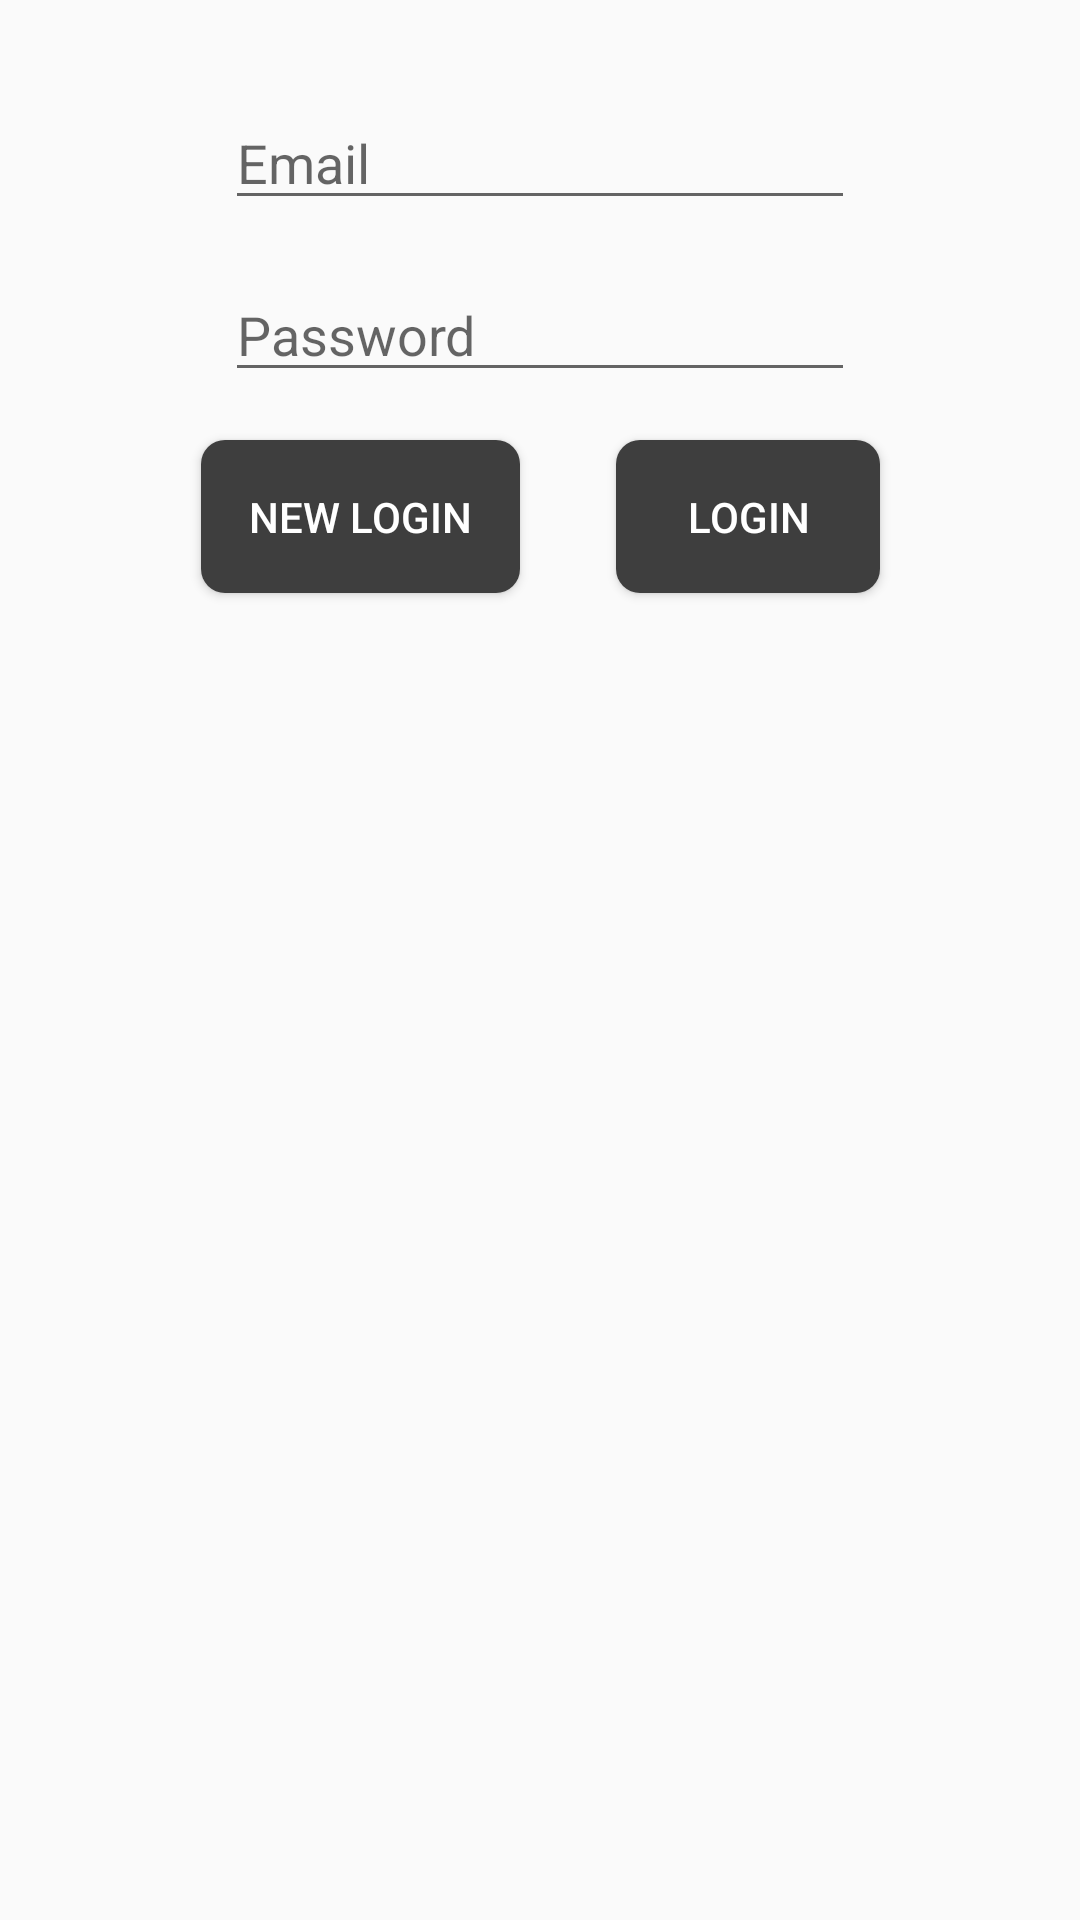

The Android layout XML behind this screen, and the referenced resources:
<!-- AndroidManifest.xml: application theme AppTheme -->
<!-- res/layout/fragment_login.xml -->
<?xml version="1.0" encoding="utf-8"?>
<layout xmlns:android="http://schemas.android.com/apk/res/android"
    xmlns:app="http://schemas.android.com/apk/res-auto"
    xmlns:tools="http://schemas.android.com/tools">

    
    
    

    <androidx.constraintlayout.widget.ConstraintLayout
        android:layout_width="match_parent"
        android:layout_height="match_parent"
        tools:context=".screens.LoginFragment">

        <EditText
            android:id="@+id/editTextTextEmailAddress"
            android:layout_width="wrap_content"
            android:layout_height="wrap_content"
            android:layout_marginTop="32dp"
            android:ems="10"
            android:hint="@string/email_hint"
            android:inputType="textEmailAddress"
            app:layout_constraintEnd_toEndOf="parent"
            app:layout_constraintStart_toStartOf="parent"
            app:layout_constraintTop_toTopOf="parent" />

        <EditText
            android:id="@+id/editTextTextPassword"
            android:layout_width="wrap_content"
            android:layout_height="wrap_content"
            android:layout_marginTop="16dp"
            android:ems="10"
            android:hint="@string/password_hint"
            android:inputType="textPassword"
            app:layout_constraintEnd_toEndOf="parent"
            app:layout_constraintStart_toStartOf="parent"
            app:layout_constraintTop_toBottomOf="@+id/editTextTextEmailAddress" />

        <Button
            android:id="@+id/new_login_button"
            style="@style/buttonTheme"
            android:layout_width="wrap_content"
            android:layout_height="wrap_content"
            android:text="@string/new_login_button_text"
            app:layout_constraintEnd_toStartOf="@+id/login_button"
            app:layout_constraintHorizontal_bias="0.5"
            app:layout_constraintHorizontal_chainStyle="packed"
            app:layout_constraintStart_toStartOf="parent"
            app:layout_constraintTop_toBottomOf="@+id/editTextTextPassword" />

        <Button
            android:id="@+id/login_button"
            style="@style/buttonTheme"
            android:layout_width="wrap_content"
            android:layout_height="wrap_content"
            android:text="@string/login_button_text"
            app:layout_constraintEnd_toEndOf="parent"
            app:layout_constraintHorizontal_bias="0.5"
            app:layout_constraintStart_toEndOf="@+id/new_login_button"
            app:layout_constraintTop_toBottomOf="@+id/editTextTextPassword" />
    </androidx.constraintlayout.widget.ConstraintLayout>

</layout>
<!-- resources referenced by this layout -->
<resources>
  <string name="email_hint">Email</string>
  <string name="login_button_text">Login</string>
  <string name="new_login_button_text">New Login</string>
  <string name="password_hint">Password</string>
  <style name="buttonTheme">
          <item name="android:background">@drawable/rounded_corner</item>
          <item name="android:textColor">@android:color/white</item>
          <item name="android:padding">16dp</item>
          <item name="android:layout_margin">16dp</item>
  
      </style>
  <style name="AppTheme" parent="Theme.AppCompat.Light.DarkActionBar">
          
          <item name="colorPrimary">@color/colorPrimary</item>
          <item name="colorPrimaryDark">@color/colorPrimaryDark</item>
          <item name="colorAccent">@color/colorAccent</item>
      </style>
  <!-- drawable rounded_corner (drawable) -->
  <?xml version="1.0" encoding="utf-8"?>
  <shape xmlns:android="http://schemas.android.com/apk/res/android">
      <corners  android:radius="8dp"/>
      <solid android:color="#3E3E3E"></solid>
  </shape>
  <color name="colorPrimary">#2E2D2D</color>
  <color name="colorPrimaryDark">#191919</color>
  <color name="colorAccent">#302F2F</color>
</resources>
